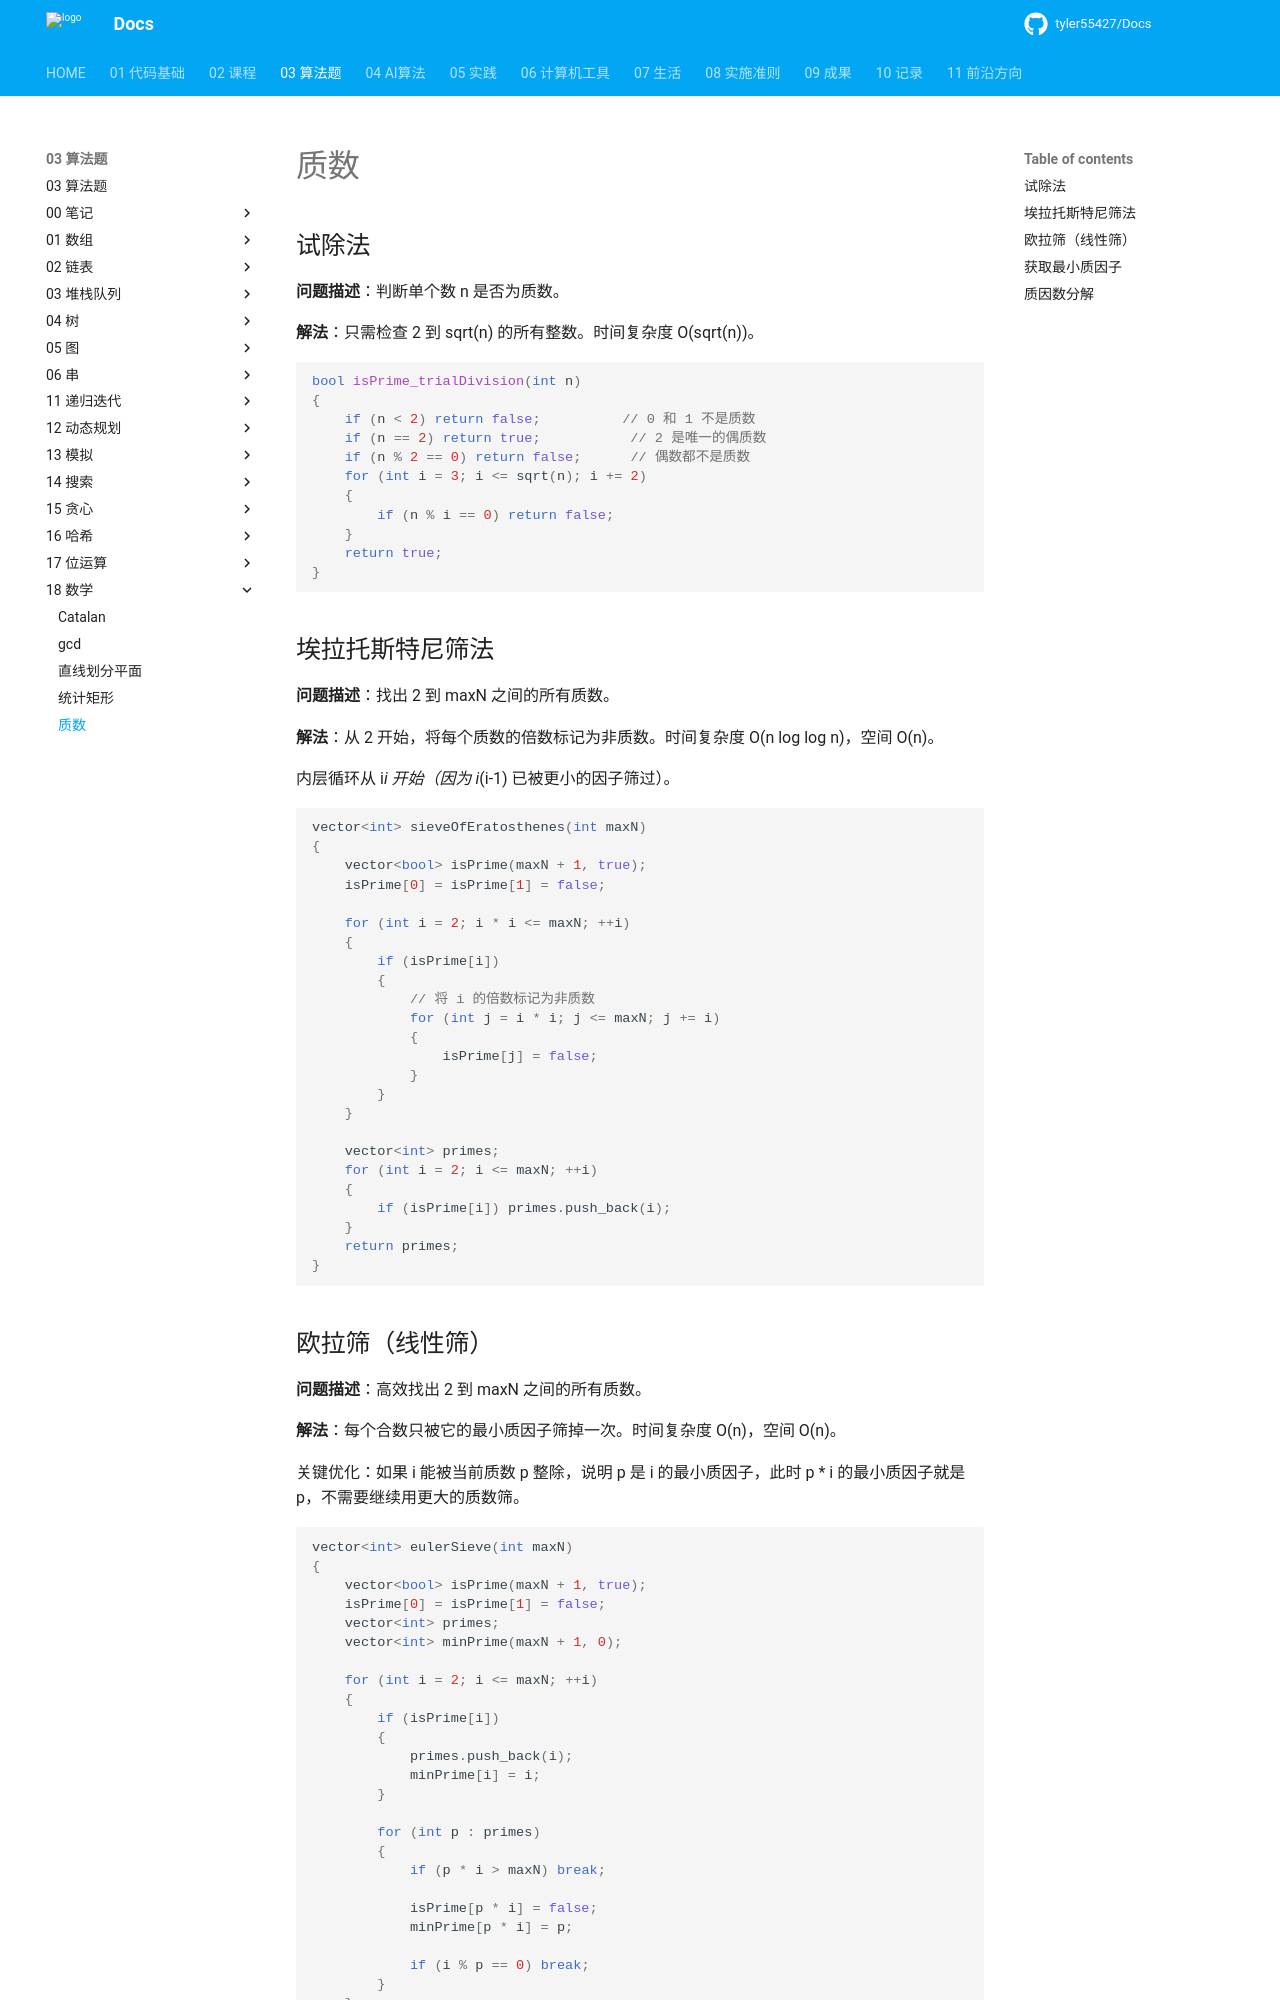

repository: tyler55427/Docs · page: 03_算法题/18_数学/质数/index.html · generator: mkdocs

# 质数

## 试除法

**问题描述**：判断单个数 n 是否为质数。

**解法**：只需检查 2 到 sqrt(n) 的所有整数。时间复杂度 O(sqrt(n))。

```cpp
bool isPrime_trialDivision(int n)
{
    if (n < 2) return false;          // 0 和 1 不是质数
    if (n == 2) return true;           // 2 是唯一的偶质数
    if (n % 2 == 0) return false;      // 偶数都不是质数
    for (int i = 3; i <= sqrt(n); i += 2)
    {
        if (n % i == 0) return false;
    }
    return true;
}
```

## 埃拉托斯特尼筛法

**问题描述**：找出 2 到 maxN 之间的所有质数。

**解法**：从 2 开始，将每个质数的倍数标记为非质数。时间复杂度 O(n log log n)，空间 O(n)。

内层循环从 i*i 开始（因为 i*(i-1) 已被更小的因子筛过）。

```cpp
vector<int> sieveOfEratosthenes(int maxN)
{
    vector<bool> isPrime(maxN + 1, true);
    isPrime[0] = isPrime[1] = false;

    for (int i = 2; i * i <= maxN; ++i)
    {
        if (isPrime[i])
        {
            // 将 i 的倍数标记为非质数
            for (int j = i * i; j <= maxN; j += i)
            {
                isPrime[j] = false;
            }
        }
    }

    vector<int> primes;
    for (int i = 2; i <= maxN; ++i)
    {
        if (isPrime[i]) primes.push_back(i);
    }
    return primes;
}
```
